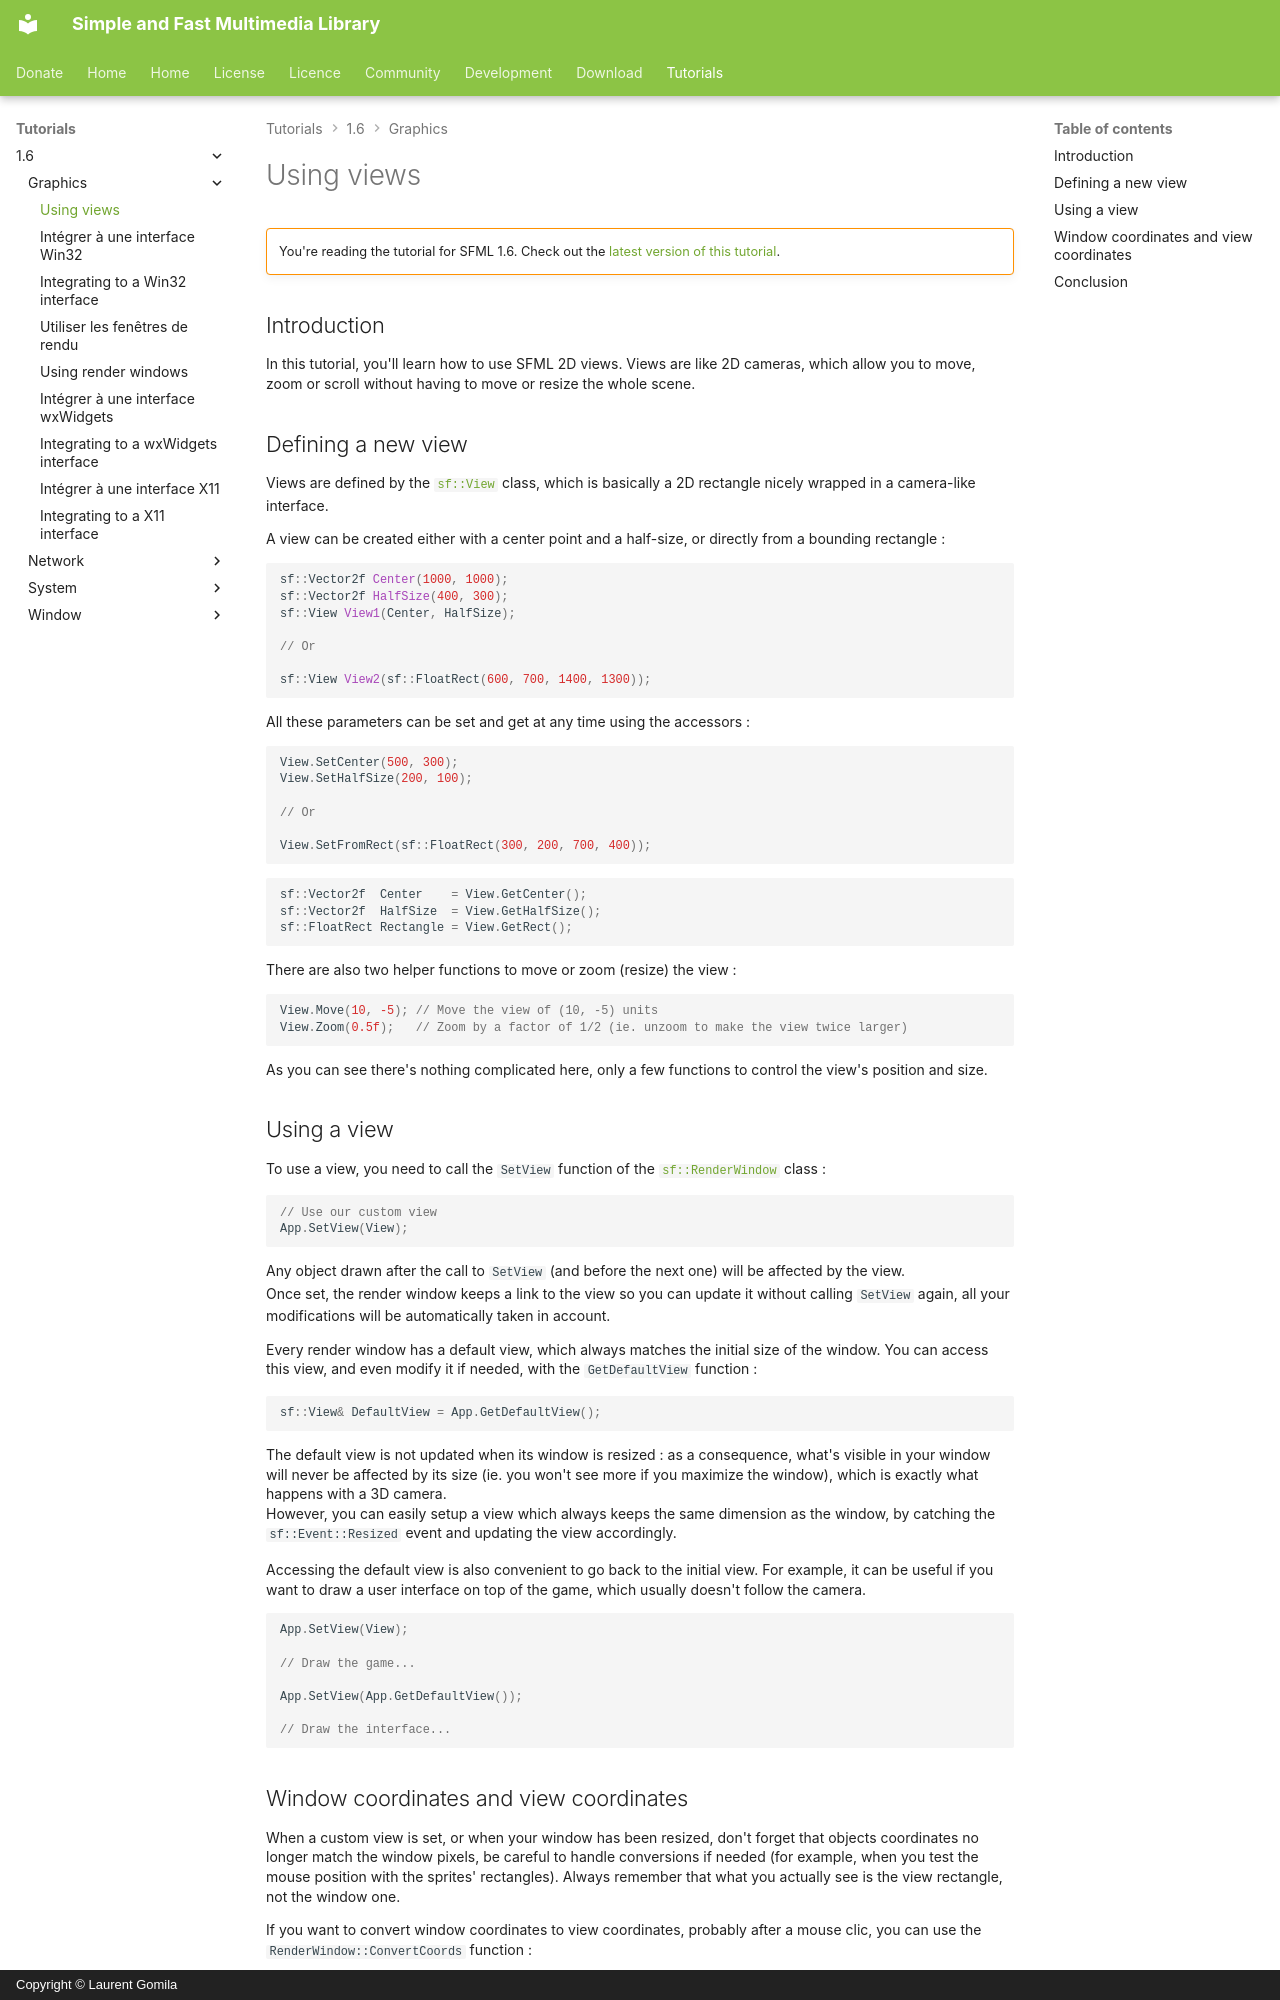

repository: SFML/SFML-Website · page: tutorials/1.6/graphics/views/index.html · generator: mkdocs · copyright: Copyright © Laurent Gomila

# Using views

!!! warning ""

    You're reading the tutorial for SFML 1.6. Check out the [latest version of this tutorial](/tutorials/latest/graphics/view/).

## Introduction

In this tutorial, you'll learn how to use SFML 2D views. Views are like 2D cameras, which allow you to move, zoom or scroll without having to move or resize the whole scene.

## Defining a new view

Views are defined by the [`sf::View`](../../../documentation/1.6/classsf_1_1View.html "sf::View documentation") class, which is basically a 2D rectangle nicely wrapped in a camera-like interface.

A view can be created either with a center point and a half-size, or directly from a bounding rectangle :

```cpp
sf::Vector2f Center(1000, 1000);
sf::Vector2f HalfSize(400, 300);
sf::View View1(Center, HalfSize);

// Or

sf::View View2(sf::FloatRect(600, 700, 1400, 1300));
```

All these parameters can be set and get at any time using the accessors :

```cpp
View.SetCenter(500, 300);
View.SetHalfSize(200, 100);

// Or

View.SetFromRect(sf::FloatRect(300, 200, 700, 400));
```

```cpp
sf::Vector2f  Center    = View.GetCenter();
sf::Vector2f  HalfSize  = View.GetHalfSize();
sf::FloatRect Rectangle = View.GetRect();
```

There are also two helper functions to move or zoom (resize) the view :

```cpp
View.Move(10, -5); // Move the view of (10, -5) units
View.Zoom(0.5f);   // Zoom by a factor of 1/2 (ie. unzoom to make the view twice larger)
```

As you can see there's nothing complicated here, only a few functions to control the view's position and size.

## Using a view

To use a view, you need to call the `SetView` function of the [`sf::RenderWindow`](../../../documentation/1.6/classsf_1_1RenderWindow.html "sf::RenderWindow documentation") class :

```cpp
// Use our custom view
App.SetView(View);
```

Any object drawn after the call to `SetView` (and before the next one) will be affected by the view.  
Once set, the render window keeps a link to the view so you can update it without calling `SetView` again, all your modifications will be automatically taken in account.

Every render window has a default view, which always matches the initial size of the window. You can access this view, and even modify it if needed, with the `GetDefaultView` function :

```cpp
sf::View& DefaultView = App.GetDefaultView();
```

The default view is not updated when its window is resized : as a consequence, what's visible in your window will never be affected by its size (ie. you won't see more if you maximize the window), which is exactly what happens with a 3D camera.  
However, you can easily setup a view which always keeps the same dimension as the window, by catching the `sf::Event::Resized` event and updating the view accordingly.

Accessing the default view is also convenient to go back to the initial view. For example, it can be useful if you want to draw a user interface on top of the game, which usually doesn't follow the camera.

```cpp
App.SetView(View);

// Draw the game...

App.SetView(App.GetDefaultView());

// Draw the interface...
```
